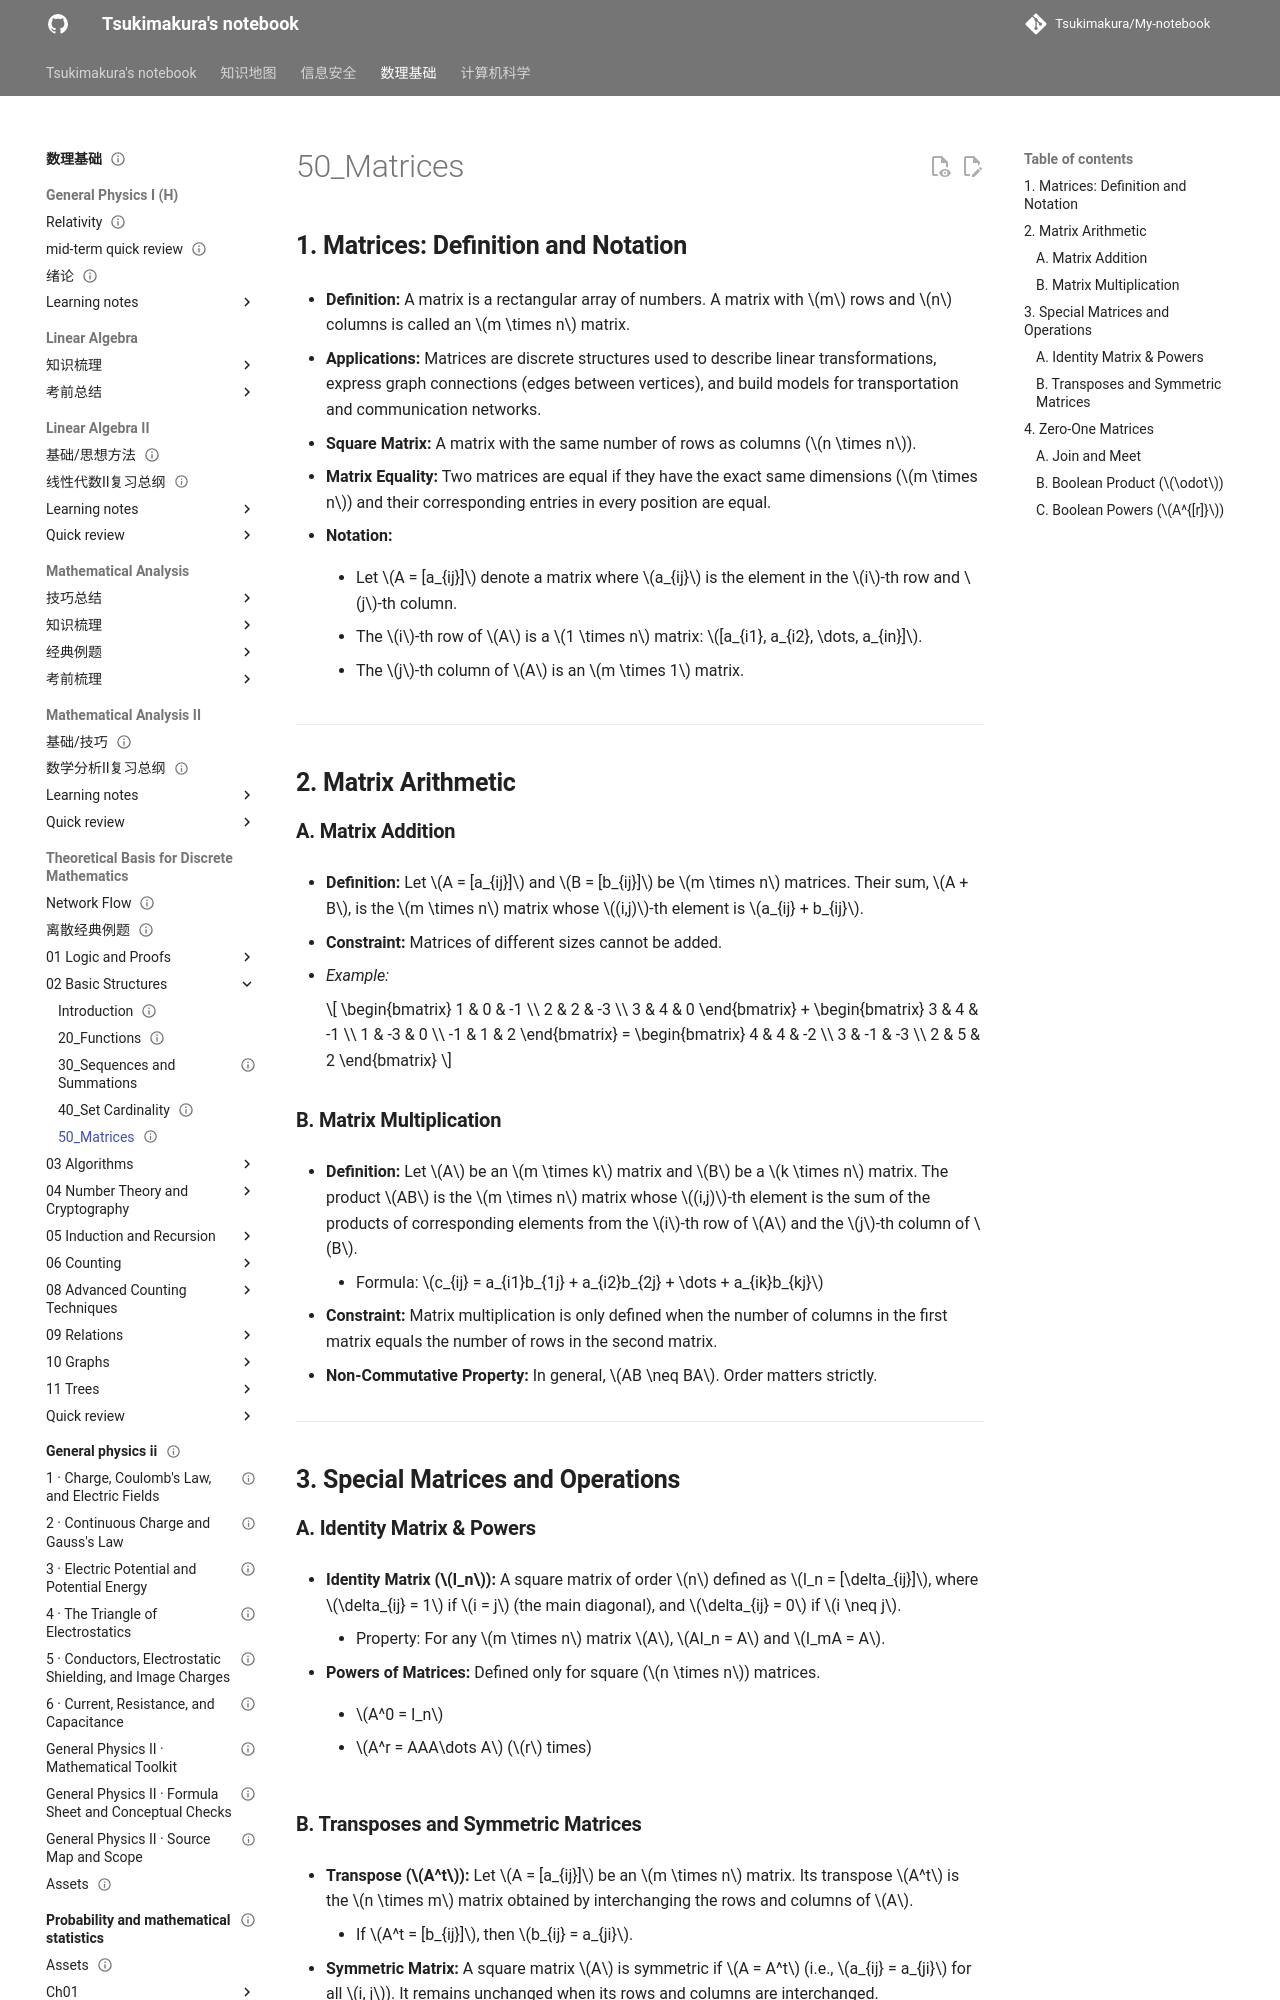

repository: Tsukimakura/My-notebook · page: 数理基础/Theoretical Basis for Discrete Mathematics/02_Basic Structures/50_Matrices/index.html · generator: mkdocs

---
title: "50_Matrices"
status: draft
tags: [math-physics]
created: null
updated: 2026-10-06
sources: []
---

# 50_Matrices

## **1. Matrices: Definition and Notation**

- **Definition:** A matrix is a rectangular array of numbers. A matrix with $m$ rows and $n$ columns is called an $m \times n$ matrix.

- **Applications:** Matrices are discrete structures used to describe linear transformations, express graph connections (edges between vertices), and build models for transportation and communication networks.

- **Square Matrix:** A matrix with the same number of rows as columns ($n \times n$).

- **Matrix Equality:** Two matrices are equal if they have the exact same dimensions ($m \times n$) and their corresponding entries in every position are equal.

- **Notation:**

	- Let $A = [a_{ij}]$ denote a matrix where $a_{ij}$ is the element in the $i$-th row and $j$-th column.

    - The $i$-th row of $A$ is a $1 \times n$ matrix: $[a_{i1}, a_{i2}, \dots, a_{in}]$.

    - The $j$-th column of $A$ is an $m \times 1$ matrix.

---

## **2. Matrix Arithmetic**

### **A. Matrix Addition**

- **Definition:** Let $A = [a_{ij}]$ and $B = [b_{ij}]$ be $m \times n$ matrices. Their sum, $A + B$, is the $m \times n$ matrix whose $(i,j)$-th element is $a_{ij} + b_{ij}$.

- **Constraint:** Matrices of different sizes cannot be added.

- _Example:_

    $$
\begin{bmatrix} 1 & 0 & -1 \\ 2 & 2 & -3 \\ 3 & 4 & 0 \end{bmatrix} + \begin{bmatrix} 3 & 4 & -1 \\ 1 & -3 & 0 \\ -1 & 1 & 2 \end{bmatrix} = \begin{bmatrix} 4 & 4 & -2 \\ 3 & -1 & -3 \\ 2 & 5 & 2 \end{bmatrix}
    $$

### **B. Matrix Multiplication**

- **Definition:** Let $A$ be an $m \times k$ matrix and $B$ be a $k \times n$ matrix. The product $AB$ is the $m \times n$ matrix whose $(i,j)$-th element is the sum of the products of corresponding elements from the $i$-th row of $A$ and the $j$-th column of $B$.

    - Formula: $c_{ij} = a_{i1}b_{1j} + a_{i2}b_{2j} + \dots + a_{ik}b_{kj}$

- **Constraint:** Matrix multiplication is only defined when the number of columns in the first matrix equals the number of rows in the second matrix.

- **Non-Commutative Property:** In general, $AB \neq BA$. Order matters strictly.

---

## **3. Special Matrices and Operations**

### **A. Identity Matrix & Powers**

- **Identity Matrix ($I_n$):** A square matrix of order $n$ defined as $I_n = [\delta_{ij}]$, where $\delta_{ij} = 1$ if $i = j$ (the main diagonal), and $\delta_{ij} = 0$ if $i \neq j$.

    - Property: For any $m \times n$ matrix $A$, $AI_n = A$ and $I_mA = A$.

- **Powers of Matrices:** Defined only for square ($n \times n$) matrices.

    - $A^0 = I_n$

    - $A^r = AAA\dots A$ ($r$ times)
